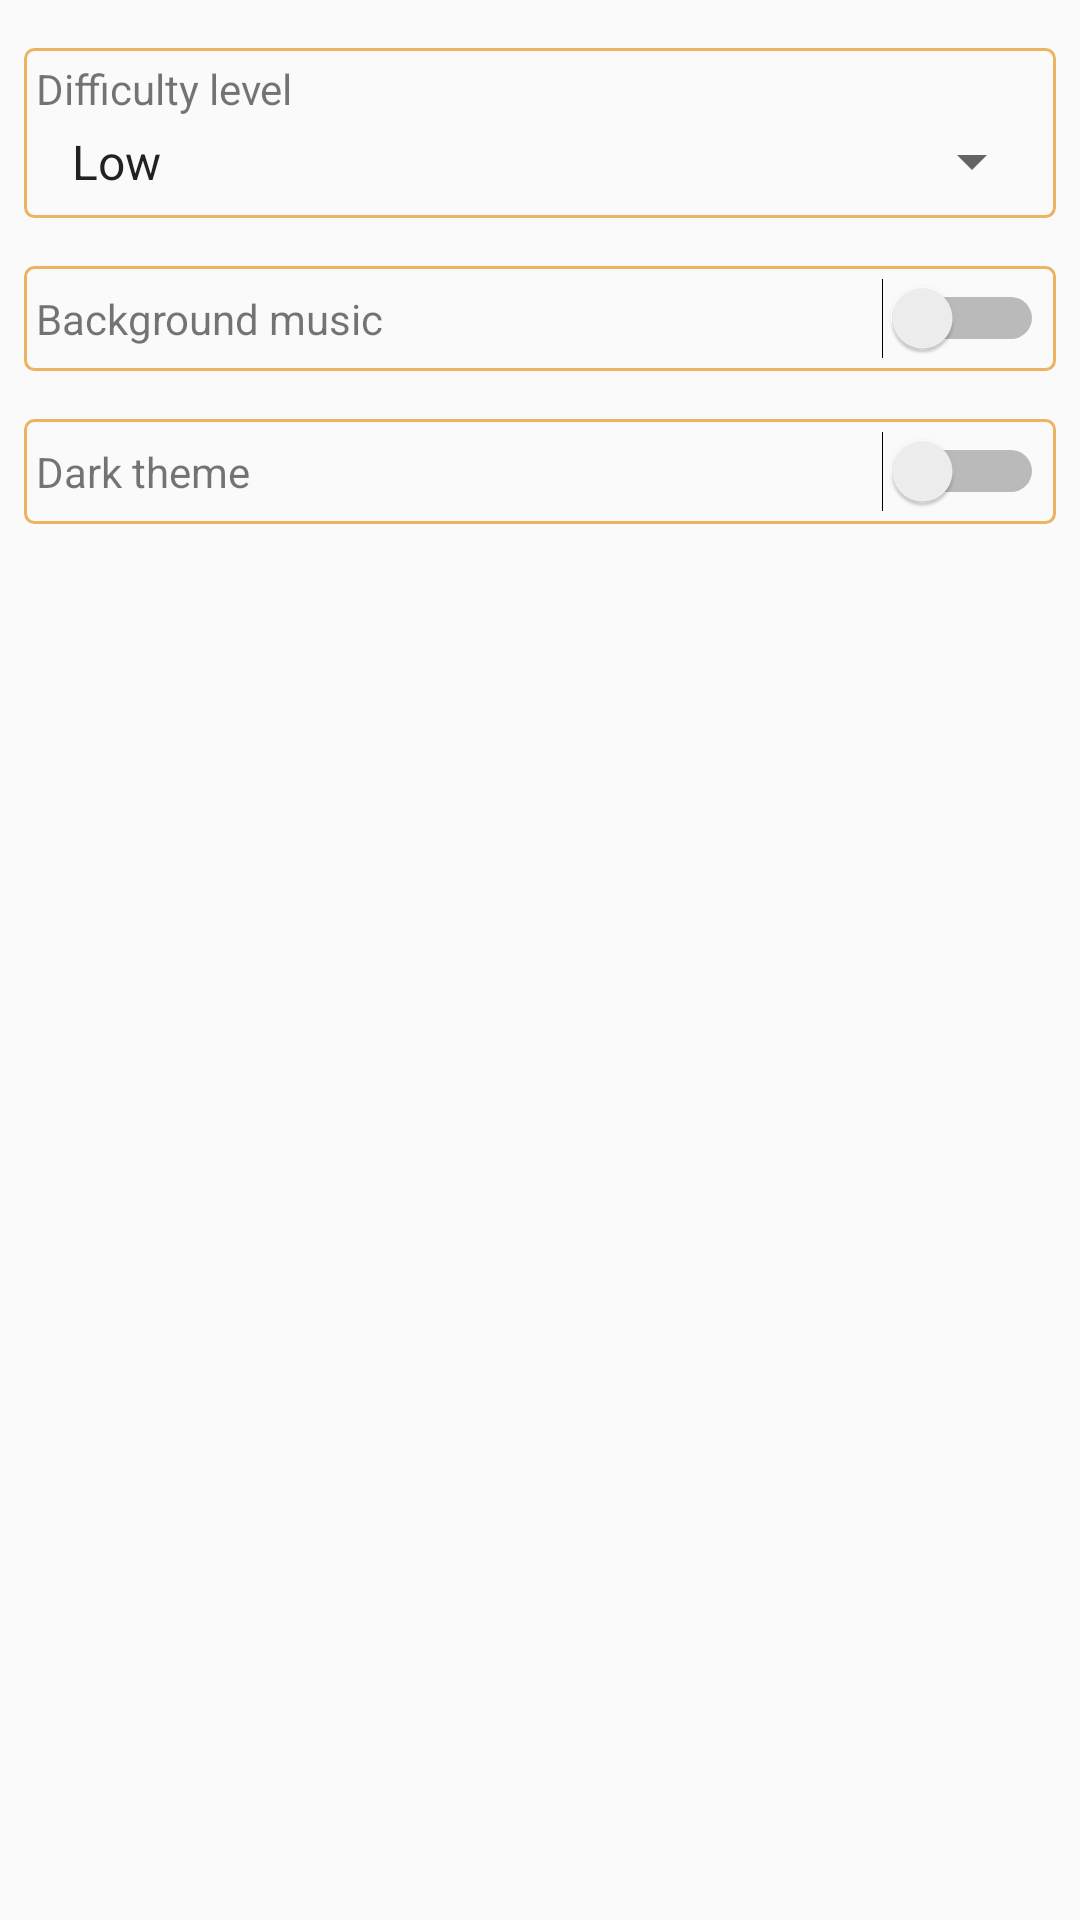

Android layout source for this screen:
<!-- AndroidManifest.xml: application theme AppTheme -->
<!-- res/layout/activity_setting.xml -->
<?xml version="1.0" encoding="utf-8"?>
<LinearLayout xmlns:android="http://schemas.android.com/apk/res/android"
    android:layout_width="match_parent"
    android:layout_height="match_parent"
    android:orientation="vertical"
    android:background="?android:colorBackground">

    
    <LinearLayout
        android:layout_width="match_parent"
        android:layout_height="wrap_content"
        android:orientation="vertical"
        android:weightSum="100"
        android:background="@drawable/stoke_bg"
        android:layout_marginHorizontal="8dp"
        android:layout_marginTop="16dp"
        android:padding="4dp"
        >
        <TextView
            android:layout_width="match_parent"
            android:layout_height="wrap_content"
            android:text="Difficulty level"
            />
        <Spinner
            android:id="@+id/spLevel"
            android:layout_width="match_parent"
            android:layout_height="wrap_content"
            android:entries="@array/difficulty_level"
            android:padding="4dp"
            />

    </LinearLayout>
    
    <LinearLayout
        android:layout_width="match_parent"
        android:layout_height="wrap_content"
        android:orientation="horizontal"
        android:weightSum="100"
        android:background="@drawable/stoke_bg"
        android:layout_marginHorizontal="8dp"
        android:layout_marginTop="16dp"
        android:padding="4dp">
        <TextView
            android:layout_width="0dp"
            android:layout_height="wrap_content"
            android:layout_weight="80"
            android:text="Background music"

            />
        <Switch
            android:id="@+id/switchBackgroundMusic"
            android:layout_width="0dp"
            android:layout_height="wrap_content"
            android:layout_weight="20"/>

    </LinearLayout>
    
    <LinearLayout
        android:layout_width="match_parent"
        android:layout_height="wrap_content"
        android:orientation="horizontal"
        android:weightSum="100"
        android:background="@drawable/stoke_bg"
        android:layout_marginHorizontal="8dp"
        android:layout_marginTop="16dp"
        android:padding="4dp">
        <TextView
            android:layout_width="0dp"
            android:layout_height="wrap_content"
            android:layout_weight="80"
            android:text="Dark theme"
            />
        <Switch
            android:id="@+id/switchDarkTheme"
            android:layout_width="0dp"
            android:layout_height="wrap_content"
            android:layout_weight="20"/>

    </LinearLayout>

</LinearLayout>
<!-- resources referenced by this layout -->
<resources>
  <array name="difficulty_level">
          <item>Low</item>
          <item>Medium</item>
          <item>High</item>
      </array>
  <!-- drawable stoke_bg (drawable) -->
  <?xml version="1.0" encoding="UTF-8"?>
  <shape xmlns:android="http://schemas.android.com/apk/res/android">
  
      <solid android:color="@android:color/transparent" />
  
      <stroke
          android:width="1dp"
          android:color="@color/colorPrimary" />
  
      <padding
          android:bottom="0dp"
          android:left="0dp"
          android:right="0dp"
          android:top="0dp" />
  
      <corners android:radius="3dp" />
  
  </shape>
  <style name="AppTheme" parent="Theme.AppCompat.DayNight.DarkActionBar">
          <item name="colorPrimary">@color/colorPrimary</item>
          <item name="colorPrimaryDark">@color/colorPrimaryDark</item>
          <item name="colorAccent">@color/colorAccent</item>
      </style>
  <color name="colorPrimary">#ECB361</color>
  <color name="colorPrimaryDark">#ECB361</color>
  <color name="colorAccent">#F3C789</color>
</resources>
